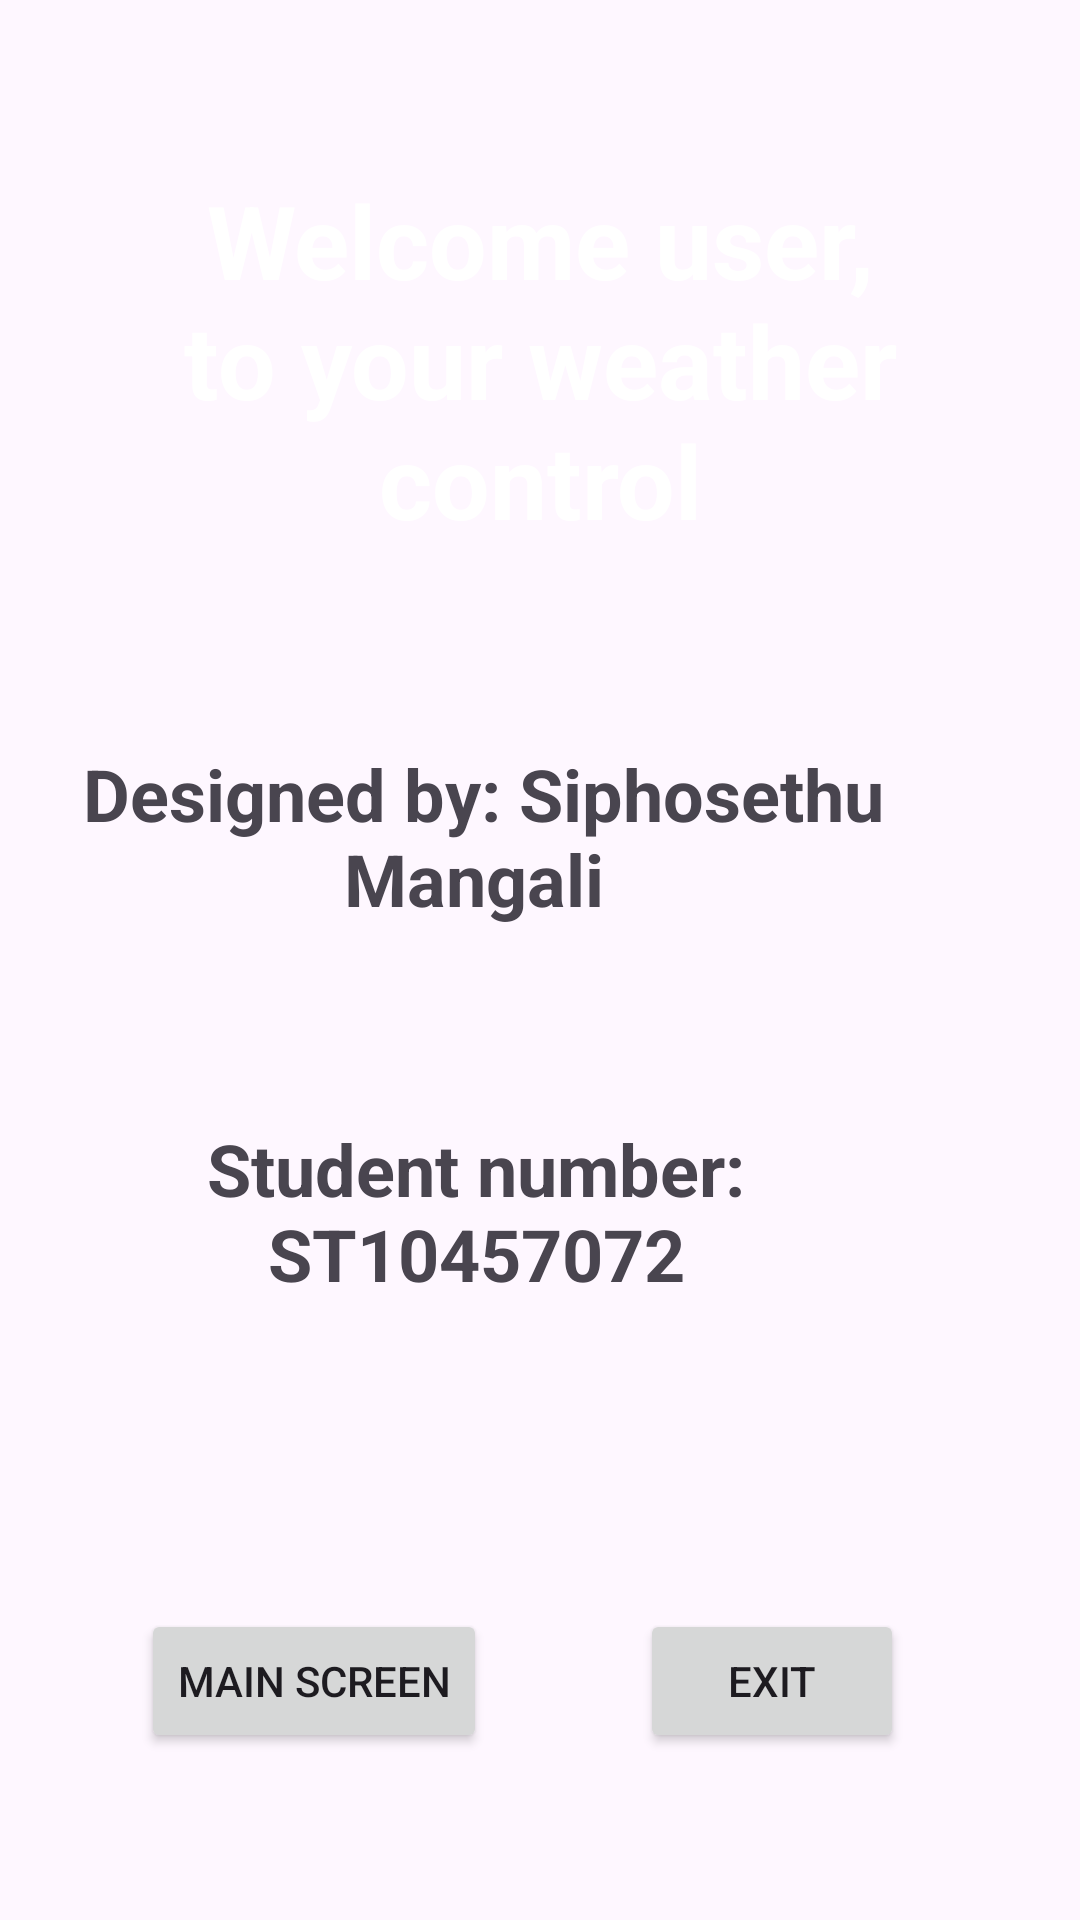

Produce the Android XML layout that renders to this screen, including the resource entries it uses.
<!-- AndroidManifest.xml: application theme Theme.Imad -->
<!-- res/layout/activity_main.xml -->
<?xml version="1.0" encoding="utf-8"?>
<androidx.constraintlayout.widget.ConstraintLayout xmlns:android="http://schemas.android.com/apk/res/android"
    xmlns:app="http://schemas.android.com/apk/res-auto"
    xmlns:tools="http://schemas.android.com/tools"
    android:id="@+id/main"
    android:layout_width="match_parent"
    android:layout_height="match_parent"
    tools:context=".MainActivity"
    android:background="@drawable/sky">

    <Button
        android:id="@+id/mainbtn"
        android:layout_width="wrap_content"
        android:layout_height="wrap_content"
        android:layout_marginStart="47dp"
        android:layout_marginTop="116dp"
        android:layout_marginBottom="96dp"
        android:text="Main Screen"
        app:layout_constraintBottom_toBottomOf="parent"
        app:layout_constraintStart_toStartOf="parent"
        app:layout_constraintTop_toBottomOf="@+id/textView2" />

    <Button
        android:id="@+id/button2"
        android:layout_width="wrap_content"
        android:layout_height="wrap_content"
        android:layout_marginStart="70dp"
        android:layout_marginTop="116dp"
        android:layout_marginEnd="78dp"
        android:layout_marginBottom="96dp"
        android:text="Exit"
        app:layout_constraintBottom_toBottomOf="parent"
        app:layout_constraintEnd_toEndOf="parent"
        app:layout_constraintStart_toEndOf="@+id/mainbtn"
        app:layout_constraintTop_toBottomOf="@+id/textView2" />

    <TextView
        android:id="@+id/textView2"
        android:layout_width="274dp"
        android:layout_height="87dp"
        android:layout_marginStart="47dp"
        android:layout_marginTop="40dp"
        android:layout_marginEnd="90dp"
        android:text="Student number: ST10457072"
        android:textAlignment="center"
        android:textSize="24sp"
        android:textStyle="bold"
        app:layout_constraintEnd_toEndOf="parent"
        app:layout_constraintStart_toStartOf="parent"
        app:layout_constraintTop_toBottomOf="@+id/textView" />

    <TextView
        android:id="@+id/textView"
        android:layout_width="279dp"
        android:layout_height="85dp"
        android:layout_marginStart="47dp"
        android:layout_marginTop="58dp"
        android:layout_marginEnd="85dp"
        android:layout_marginBottom="40dp"
        android:text="Designed by: Siphosethu Mangali "
        android:textAlignment="center"
        android:textSize="24sp"
        android:textStyle="bold"
        app:layout_constraintBottom_toTopOf="@+id/textView2"
        app:layout_constraintEnd_toEndOf="parent"
        app:layout_constraintStart_toStartOf="parent"
        app:layout_constraintTop_toBottomOf="@+id/textView3" />

    <TextView
        android:id="@+id/textView3"
        android:layout_width="269dp"
        android:layout_height="133dp"
        android:text="Welcome user, to your weather control"
        android:textAlignment="center"
        android:textColor="@color/white"
        android:textSize="34sp"
        android:textStyle="bold"
        app:layout_constraintBottom_toBottomOf="parent"
        app:layout_constraintEnd_toEndOf="parent"
        app:layout_constraintStart_toStartOf="parent"
        app:layout_constraintTop_toTopOf="parent"
        app:layout_constraintVertical_bias="0.113" />

</androidx.constraintlayout.widget.ConstraintLayout>
<!-- resources referenced by this layout -->
<resources>
  <style name="Theme.Imad" parent="Base.Theme.Imad" />
  <style name="Base.Theme.Imad" parent="Theme.Material3.DayNight.NoActionBar">
          
          
      </style>
  <!-- not gathered from this repository: default colours our renderer supplied (Android Studio template values) -->
  <color name="white">#FFFFFFFF</color>
</resources>
